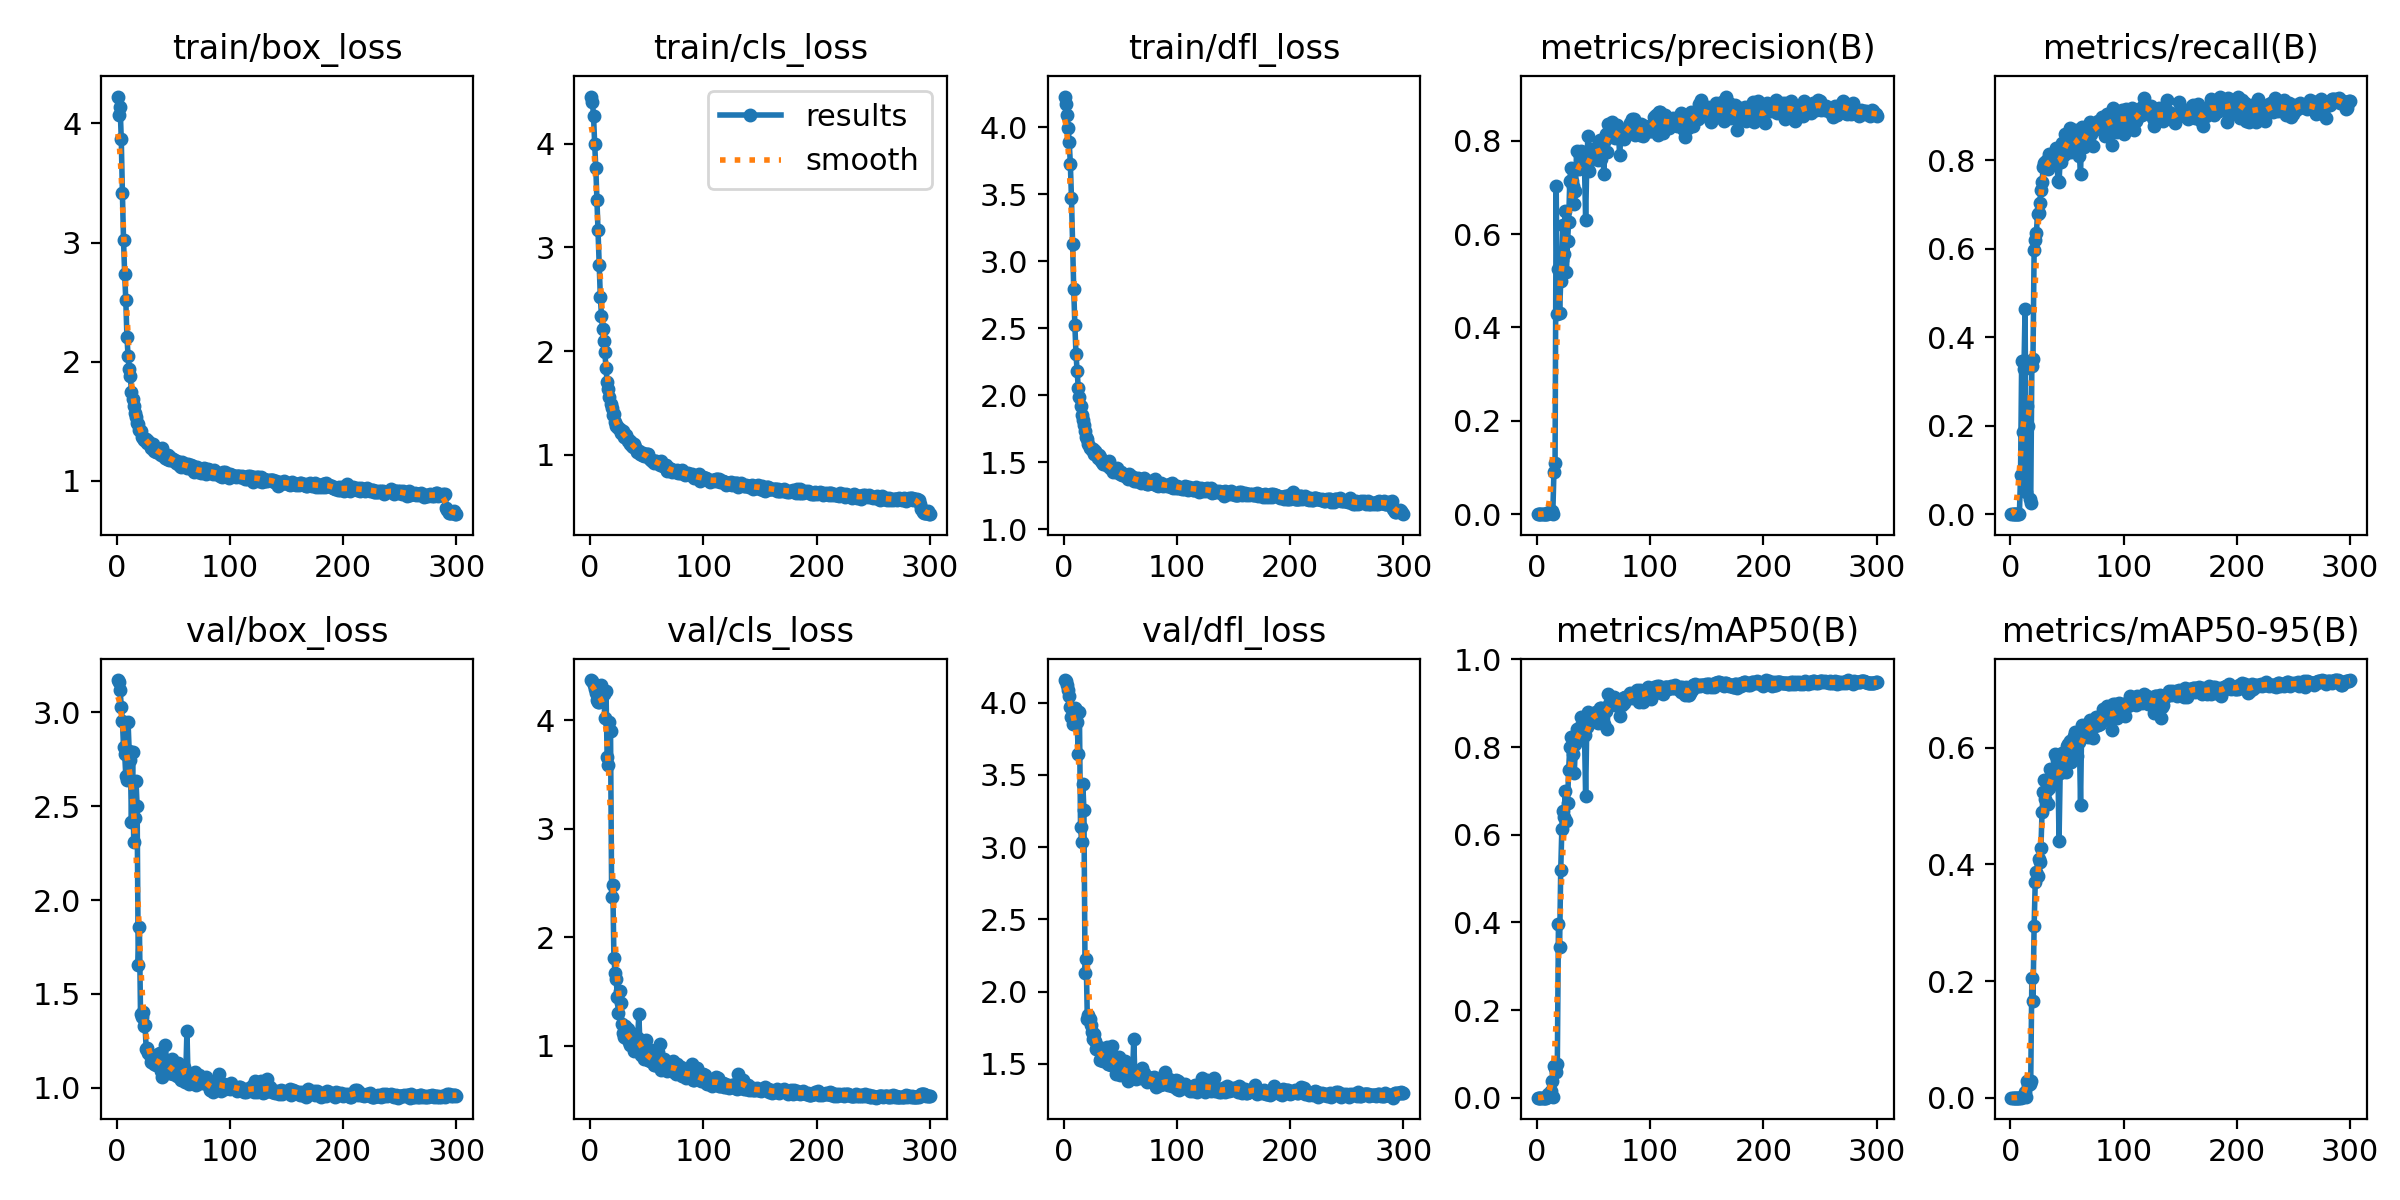

Source data for this figure (header and first rows):
epoch, train/box_loss, train/cls_loss, train/dfl_loss, metrics/precision(B), metrics/recall(B), metrics/mAP50(B), metrics/mAP50-95(B), val/box_loss, val/cls_loss, val/dfl_loss, lr/pg0, lr/pg1, lr/pg2
1, 4.226, 4.454, 4.228, 0, 0, 0, 0, 3.172, 4.372, 4.156, 5.712e-05, 5.712e-05, 5.712e-05
2, 4.067, 4.404, 4.176, 0, 0, 0, 0, 3.164, 4.36, 4.148, 0.000121, 0.000121, 0.000121
3, 4.135, 4.266, 4.093, 0, 0, 0, 0, 3.118, 4.33, 4.125, 0.0001844, 0.0001844, 0.0001844
4, 3.867, 3.998, 3.994, 0, 0, 0, 0, 3.03, 4.285, 4.088, 0.0002474, 0.0002474, 0.0002474
5, 3.415, 3.767, 3.891, 0, 0, 0, 0, 2.952, 4.253, 4.049, 0.00031, 0.00031, 0.00031
6, 3.02, 3.458, 3.728, 0, 0, 0, 0, 2.816, 4.19, 3.968, 0.0003722, 0.0003722, 0.0003722
7, 2.735, 3.171, 3.47, 0, 0, 0, 0, 2.78, 4.174, 3.902, 0.0004339, 0.0004339, 0.0004339
8, 2.515, 2.834, 3.126, 0, 0, 0, 0, 2.663, 4.167, 3.851, 0.0004952, 0.0004952, 0.0004952
9, 2.208, 2.523, 2.791, 0.00125, 0.08859, 0.00075, 0.00016, 2.64, 4.186, 3.863, 0.0005561, 0.0005561, 0.0005561
10, 2.05, 2.344, 2.522, 0.00255, 0.3451, 0.00912, 0.00153, 2.948, 4.328, 3.966, 0.0006166, 0.0006166, 0.0006166
11, 1.935, 2.214, 2.306, 0.00421, 0.1863, 0.00598, 0.0011, 2.793, 4.273, 3.951, 0.0006766, 0.0006766, 0.0006766
12, 1.877, 2.102, 2.183, 0.00443, 0.3288, 0.01611, 0.00267, 2.745, 4.24, 3.867, 0.0006881, 0.0006881, 0.0006881
13, 1.747, 1.991, 2.056, 0.00761, 0.4642, 0.03841, 0.00946, 2.417, 4.022, 3.647, 0.0006857, 0.0006857, 0.0006857
14, 1.688, 1.835, 1.984, 0.00133, 0.05022, 0.00132, 0.00033, 2.791, 4.273, 3.936, 0.0006834, 0.0006834, 0.0006834
15, 1.629, 1.707, 1.921, 0.09055, 0.2434, 0.07231, 0.02798, 2.307, 3.663, 3.143, 0.000681, 0.000681, 0.000681
16, 1.565, 1.638, 1.857, 0.1088, 0.1998, 0.06687, 0.02123, 2.438, 3.592, 3.034, 0.0006787, 0.0006787, 0.0006787
17, 1.538, 1.561, 1.817, 0.7038, 0.0336, 0.05751, 0.0231, 2.633, 3.986, 3.438, 0.0006763, 0.0006763, 0.0006763
18, 1.482, 1.49, 1.78, 0.4281, 0.0262, 0.0762, 0.02799, 2.501, 3.904, 3.258, 0.0006739, 0.0006739, 0.0006739
19, 1.473, 1.453, 1.733, 0.5259, 0.3357, 0.397, 0.2051, 1.652, 2.372, 2.131, 0.0006716, 0.0006716, 0.0006716
20, 1.429, 1.384, 1.688, 0.4315, 0.3515, 0.3446, 0.1665, 1.857, 2.481, 2.223, 0.0006692, 0.0006692, 0.0006692
21, 1.414, 1.393, 1.677, 0.4993, 0.5964, 0.5186, 0.2945, 1.391, 1.809, 1.812, 0.0006669, 0.0006669, 0.0006669
22, 1.371, 1.315, 1.639, 0.5438, 0.6198, 0.6138, 0.3699, 1.377, 1.67, 1.837, 0.0006645, 0.0006645, 0.0006645
23, 1.362, 1.284, 1.609, 0.6184, 0.6355, 0.6552, 0.3868, 1.406, 1.61, 1.809, 0.0006622, 0.0006622, 0.0006622
24, 1.342, 1.275, 1.607, 0.5582, 0.6783, 0.6398, 0.3794, 1.329, 1.449, 1.773, 0.0006598, 0.0006598, 0.0006598
25, 1.338, 1.26, 1.594, 0.6502, 0.6806, 0.7002, 0.4086, 1.334, 1.302, 1.719, 0.0006574, 0.0006574, 0.0006574
26, 1.351, 1.249, 1.599, 0.5192, 0.7034, 0.6303, 0.4038, 1.205, 1.5, 1.67, 0.0006551, 0.0006551, 0.0006551
27, 1.316, 1.209, 1.564, 0.5841, 0.7336, 0.6714, 0.4273, 1.212, 1.39, 1.707, 0.0006527, 0.0006527, 0.0006527
28, 1.331, 1.211, 1.583, 0.6267, 0.7503, 0.7482, 0.4904, 1.185, 1.202, 1.661, 0.0006504, 0.0006504, 0.0006504
29, 1.312, 1.228, 1.571, 0.7137, 0.7843, 0.7998, 0.5238, 1.176, 1.12, 1.602, 0.000648, 0.000648, 0.000648
30, 1.277, 1.177, 1.532, 0.7418, 0.7942, 0.823, 0.5447, 1.135, 1.078, 1.603, 0.0006457, 0.0006457, 0.0006457
31, 1.302, 1.176, 1.555, 0.7127, 0.7962, 0.7975, 0.512, 1.17, 1.179, 1.617, 0.0006433, 0.0006433, 0.0006433
32, 1.306, 1.19, 1.538, 0.7029, 0.7998, 0.7835, 0.5271, 1.145, 1.073, 1.524, 0.000641, 0.000641, 0.000641
33, 1.246, 1.137, 1.511, 0.6651, 0.779, 0.7415, 0.5031, 1.128, 1.153, 1.54, 0.0006386, 0.0006386, 0.0006386
34, 1.259, 1.141, 1.504, 0.6918, 0.8148, 0.8076, 0.5307, 1.134, 1.031, 1.524, 0.0006362, 0.0006362, 0.0006362
35, 1.237, 1.11, 1.491, 0.7789, 0.7938, 0.842, 0.5626, 1.124, 1.008, 1.517, 0.0006339, 0.0006339, 0.0006339
36, 1.259, 1.126, 1.5, 0.7445, 0.7957, 0.837, 0.538, 1.178, 1.119, 1.598, 0.0006315, 0.0006315, 0.0006315
37, 1.246, 1.089, 1.485, 0.7388, 0.7927, 0.823, 0.5444, 1.161, 1.061, 1.545, 0.0006292, 0.0006292, 0.0006292
38, 1.226, 1.076, 1.484, 0.77, 0.7922, 0.8461, 0.5464, 1.185, 1.111, 1.618, 0.0006268, 0.0006268, 0.0006268
39, 1.214, 1.103, 1.469, 0.777, 0.8141, 0.868, 0.5889, 1.091, 0.9518, 1.497, 0.0006245, 0.0006245, 0.0006245
40, 1.276, 1.077, 1.512, 0.757, 0.8273, 0.8436, 0.5857, 1.057, 0.9926, 1.496, 0.0006221, 0.0006221, 0.0006221
41, 1.218, 1.029, 1.46, 0.7675, 0.8247, 0.8504, 0.579, 1.103, 0.9849, 1.53, 0.0006197, 0.0006197, 0.0006197
42, 1.224, 1.041, 1.467, 0.7446, 0.7518, 0.8283, 0.5689, 1.082, 1.073, 1.493, 0.0006174, 0.0006174, 0.0006174
43, 1.188, 1.04, 1.447, 0.6311, 0.751, 0.6878, 0.4402, 1.226, 1.29, 1.627, 0.000615, 0.000615, 0.000615
44, 1.185, 1.006, 1.429, 0.7488, 0.8015, 0.8451, 0.5572, 1.131, 1.001, 1.542, 0.0006127, 0.0006127, 0.0006127
45, 1.213, 1.022, 1.441, 0.8094, 0.7966, 0.8808, 0.5862, 1.124, 0.9156, 1.512, 0.0006103, 0.0006103, 0.0006103
46, 1.175, 1.003, 1.427, 0.7342, 0.8379, 0.8593, 0.5913, 1.079, 0.9384, 1.433, 0.000608, 0.000608, 0.000608
47, 1.199, 1.016, 1.454, 0.7664, 0.8121, 0.8631, 0.5758, 1.117, 0.9432, 1.518, 0.0006056, 0.0006056, 0.0006056
48, 1.174, 0.9861, 1.432, 0.7713, 0.8584, 0.8702, 0.5927, 1.081, 0.8733, 1.462, 0.0006033, 0.0006033, 0.0006033
49, 1.186, 0.9981, 1.425, 0.7827, 0.8172, 0.859, 0.5589, 1.153, 1.047, 1.546, 0.0006009, 0.0006009, 0.0006009
50, 1.179, 1.011, 1.415, 0.7787, 0.8427, 0.8778, 0.603, 1.071, 0.8938, 1.423, 0.0005985, 0.0005985, 0.0005985
51, 1.173, 1.007, 1.426, 0.7803, 0.84, 0.8756, 0.606, 1.08, 0.8648, 1.455, 0.0005962, 0.0005962, 0.0005962
52, 1.149, 0.9665, 1.408, 0.7801, 0.8461, 0.8804, 0.6058, 1.072, 0.8677, 1.476, 0.0005938, 0.0005938, 0.0005938
53, 1.17, 0.9597, 1.408, 0.7669, 0.8729, 0.8714, 0.6113, 1.062, 0.8611, 1.456, 0.0005915, 0.0005915, 0.0005915
54, 1.144, 0.9539, 1.399, 0.7577, 0.8184, 0.8552, 0.5755, 1.131, 0.9624, 1.518, 0.0005891, 0.0005891, 0.0005891
55, 1.147, 0.9444, 1.404, 0.7963, 0.855, 0.8727, 0.6127, 1.067, 0.8718, 1.424, 0.0005868, 0.0005868, 0.0005868
56, 1.125, 0.9263, 1.406, 0.8016, 0.8625, 0.8884, 0.6205, 1.054, 0.8199, 1.429, 0.0005844, 0.0005844, 0.0005844
57, 1.116, 0.9375, 1.377, 0.7617, 0.8675, 0.8886, 0.6276, 1.041, 0.8166, 1.378, 0.000582, 0.000582, 0.000582
58, 1.159, 0.9414, 1.411, 0.7931, 0.8538, 0.8818, 0.6122, 1.076, 0.8416, 1.475, 0.0005797, 0.0005797, 0.0005797
59, 1.134, 0.9256, 1.38, 0.7285, 0.8452, 0.8532, 0.5859, 1.109, 0.9407, 1.45, 0.0005773, 0.0005773, 0.0005773
60, 1.136, 0.9325, 1.395, 0.8014, 0.8334, 0.8846, 0.6271, 1.03, 0.9426, 1.442, 0.000575, 0.000575, 0.000575
... 240 more rows
